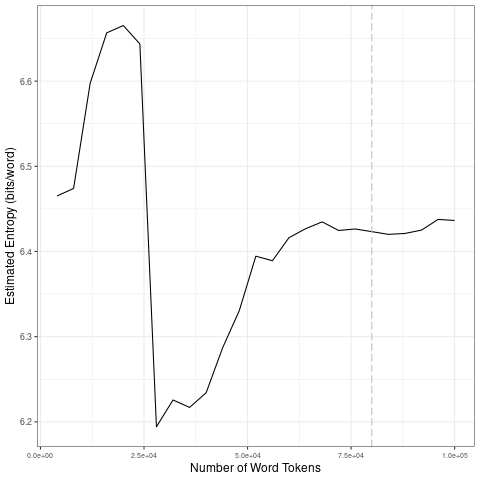

The data file committed next to this chart (first rows):
file, entropy.Corpus.Size, entropy.Entropy, sd.Corpus.Size, sd.SD
data/2021_by_es/2021-12-14_tokens_1-gram…, 4000, 6.465, 20000, 0.09687
data/2021_by_es/2021-12-14_tokens_1-gram…, 8000, 6.474, 40000, 0.1911
data/2021_by_es/2021-12-14_tokens_1-gram…, 12000, 6.598, 60000, 0.05318
data/2021_by_es/2021-12-14_tokens_1-gram…, 16000, 6.657, 80000, 0.004459
data/2021_by_es/2021-12-14_tokens_1-gram…, 20000, 6.665, 1e+05, 0.00838
data/2021_by_es/2021-12-14_tokens_1-gram…, 24000, 6.644, 20000, 0.09687
data/2021_by_es/2021-12-14_tokens_1-gram…, 28000, 6.194, 40000, 0.1911
data/2021_by_es/2021-12-14_tokens_1-gram…, 32000, 6.226, 60000, 0.05318
data/2021_by_es/2021-12-14_tokens_1-gram…, 36000, 6.217, 80000, 0.004459
data/2021_by_es/2021-12-14_tokens_1-gram…, 40000, 6.234, 1e+05, 0.00838
data/2021_by_es/2021-12-14_tokens_1-gram…, 44000, 6.287, 20000, 0.09687
data/2021_by_es/2021-12-14_tokens_1-gram…, 48000, 6.331, 40000, 0.1911
data/2021_by_es/2021-12-14_tokens_1-gram…, 52000, 6.394, 60000, 0.05318
data/2021_by_es/2021-12-14_tokens_1-gram…, 56000, 6.389, 80000, 0.004459
data/2021_by_es/2021-12-14_tokens_1-gram…, 60000, 6.416, 1e+05, 0.00838
data/2021_by_es/2021-12-14_tokens_1-gram…, 64000, 6.427, 20000, 0.09687
data/2021_by_es/2021-12-14_tokens_1-gram…, 68000, 6.435, 40000, 0.1911
data/2021_by_es/2021-12-14_tokens_1-gram…, 72000, 6.425, 60000, 0.05318
data/2021_by_es/2021-12-14_tokens_1-gram…, 76000, 6.426, 80000, 0.004459
data/2021_by_es/2021-12-14_tokens_1-gram…, 80000, 6.423, 1e+05, 0.00838
data/2021_by_es/2021-12-14_tokens_1-gram…, 84000, 6.42, 20000, 0.09687
data/2021_by_es/2021-12-14_tokens_1-gram…, 88000, 6.421, 40000, 0.1911
data/2021_by_es/2021-12-14_tokens_1-gram…, 92000, 6.425, 60000, 0.05318
data/2021_by_es/2021-12-14_tokens_1-gram…, 96000, 6.438, 80000, 0.004459
data/2021_by_es/2021-12-14_tokens_1-gram…, 1e+05, 6.436, 1e+05, 0.00838
